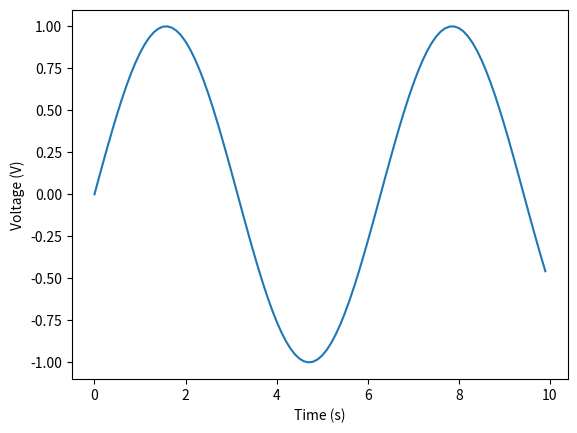

This chart was generated by the following Python code:
import numpy as np
import matplotlib.pyplot as plt

# Define the signal as a list of voltage values over time
time = np.arange(0, 10, 0.1)
signal = np.sin(time)

# Plot the signal
plt.plot(time, signal)
plt.xlabel('Time (s)')
plt.ylabel('Voltage (V)')
plt.show()
